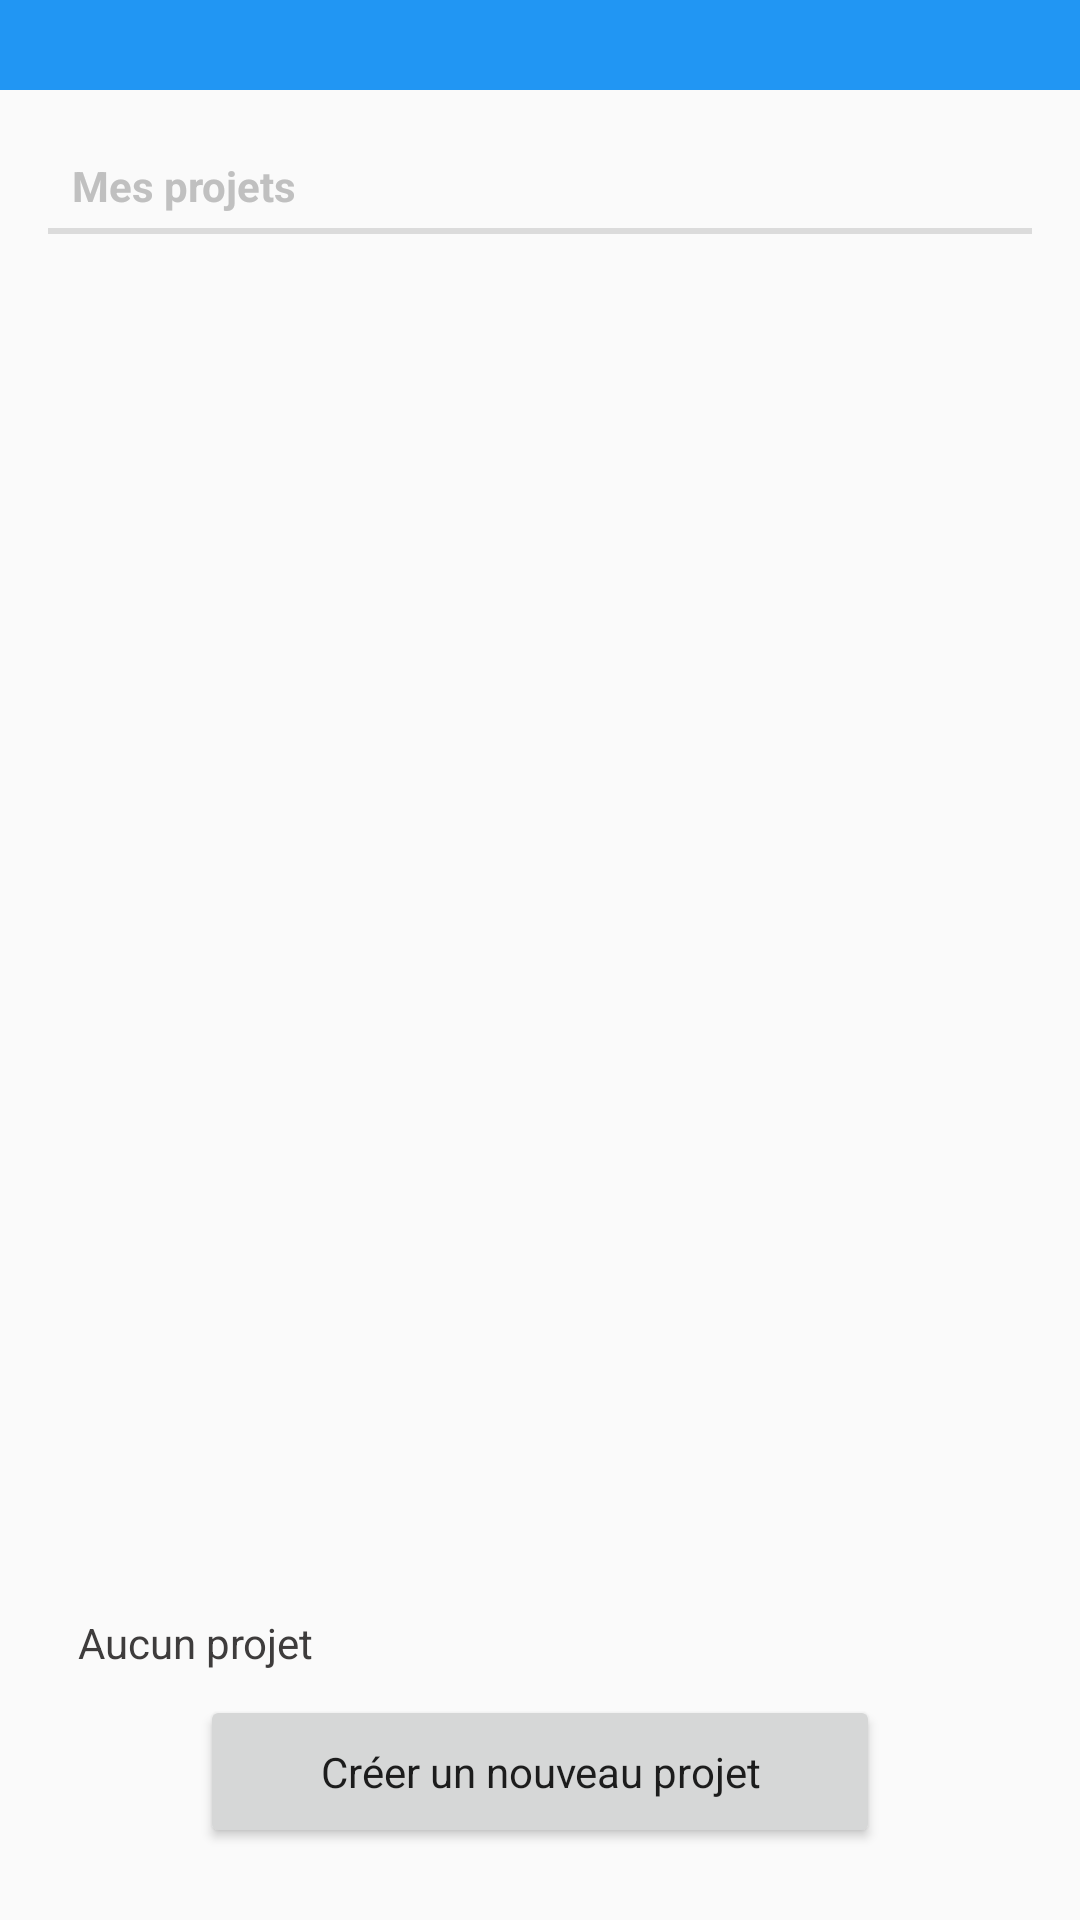

Produce the Android XML layout that renders to this screen, including the resource entries it uses.
<!-- AndroidManifest.xml: activity theme PrideThemeNoTitle -->
<!-- res/layout/activity_mes_projets.xml -->
<LinearLayout xmlns:android="http://schemas.android.com/apk/res/android"
    xmlns:tools="http://schemas.android.com/tools"
    android:layout_width="match_parent"
    android:layout_height="match_parent"
    android:orientation="vertical"
    tools:context="fr.pridemobile.activity.MesParticipationsActivity" >

    <include layout="@layout/toolbar" />

    <android.support.v4.widget.DrawerLayout
        android:id="@+id/drawerLayout"
        android:layout_width="match_parent"
        android:layout_height="match_parent" >

        <LinearLayout
            android:id="@+id/content_mesprojets_activity"
            style="@style/PrideActivity"
            android:layout_width="match_parent"
            android:layout_height="match_parent"
            android:orientation="vertical" >

            <TextView
                android:id="@+id/mes_projets"
                style="?android:attr/listSeparatorTextViewStyle"
                android:layout_width="match_parent"
                android:layout_height="wrap_content"
                android:paddingLeft="10dp"
                android:text="@string/lib_mes_projets"
                android:textAllCaps="false"
                android:textColor="@color/white_grey" />

            <ListView
                android:id="@+id/liste_projets"
                android:layout_width="fill_parent"
                android:layout_height="0dp"
                android:layout_weight="1"
                android:paddingLeft="10dp"
                android:paddingRight="10dp" />

            <TextView
                android:id="@+id/listeProjetsVide"
                style="@style/PrideTextList"
                android:text="@string/gen_aucun_projet" />

            <Button
                android:id="@+id/btn_creer_projet"
                style="@style/PrideButton"
                android:layout_width="wrap_content"
                android:layout_height="wrap_content"
                android:layout_gravity="center"
                android:text="@string/btn_creer_nouveau_projet" />
        </LinearLayout>

        <RelativeLayout
            android:layout_width="match_parent"
            android:layout_height="match_parent"
            android:layout_gravity="start|start"
            android:background="#fff" >

            <ListView
                android:id="@+id/left_drawer"
                android:layout_width="match_parent"
                android:layout_height="match_parent"
                android:background="#fff"
                android:divider="#eee"
                android:dividerHeight="1dp" />
        </RelativeLayout>
    </android.support.v4.widget.DrawerLayout>

</LinearLayout>
<!-- res/layout/toolbar.xml (included above) -->
<?xml version="1.0" encoding="utf-8"?>

<android.support.v7.widget.Toolbar xmlns:android="http://schemas.android.com/apk/res/android"
    android:id="@+id/toolbar"
    android:minHeight="30dp"
    android:background="@color/primaryColor"
    android:layout_width="match_parent"
    android:layout_height="wrap_content">

</android.support.v7.widget.Toolbar>
<!-- resources referenced by this layout -->
<resources>
  <color name="primaryColor">#2196F3</color>
  <color name="white_grey">#FFC0C0C0</color>
  <string name="btn_creer_nouveau_projet">Créer un nouveau projet</string>
  <string name="gen_aucun_projet">Aucun projet</string>
  <string name="lib_mes_projets">Mes projets</string>
  <style name="PrideActivity" parent="@style/Theme.AppCompat.Light">
          <item name="android:layout_width">match_parent</item>
          <item name="android:layout_height">match_parent</item>
          <item name="android:layout_marginLeft">@dimen/activity_horizontal_margin</item>
          <item name="android:layout_marginRight">@dimen/activity_horizontal_margin</item>
          <item name="android:layout_marginTop">@dimen/activity_vertical_margin</item>
          <item name="android:layout_marginBottom">@dimen/activity_vertical_margin</item>
      </style>
  <style name="PrideButton" parent="@style/Theme.AppCompat.Light">
          <item name="android:layout_width">match_parent</item>
          <item name="android:layout_height">wrap_content</item>
          <item name="android:layout_gravity">center</item>
          <item name="android:layout_marginTop">@dimen/standard_padding</item>
          <item name="android:layout_marginBottom">@dimen/standard_padding</item>
          <item name="android:paddingTop">16dp</item>
          <item name="android:paddingBottom">16dp</item>
          <item name="android:paddingLeft">40dp</item>
          <item name="android:paddingRight">40dp</item>
      </style>
  <style name="PrideTextList" parent="@style/Theme.AppCompat.Light">
          <item name="android:layout_width">match_parent</item>
          <item name="android:layout_height">wrap_content</item>
          <item name="android:paddingLeft">10dp</item>
          <item name="android:paddingTop">10dp</item>
          <item name="android:textAllCaps">false</item>
          <item name="android:textColor">@color/black_text</item>
      </style>
  <style name="PrideThemeNoTitle" parent="@style/Theme.AppCompat.Light.NoActionBar" />
  <dimen name="activity_horizontal_margin">16dp</dimen>
  <dimen name="activity_vertical_margin">16dp</dimen>
  <dimen name="standard_padding">8dp</dimen>
  <color name="black_text">#FF3E3C3C</color>
</resources>
